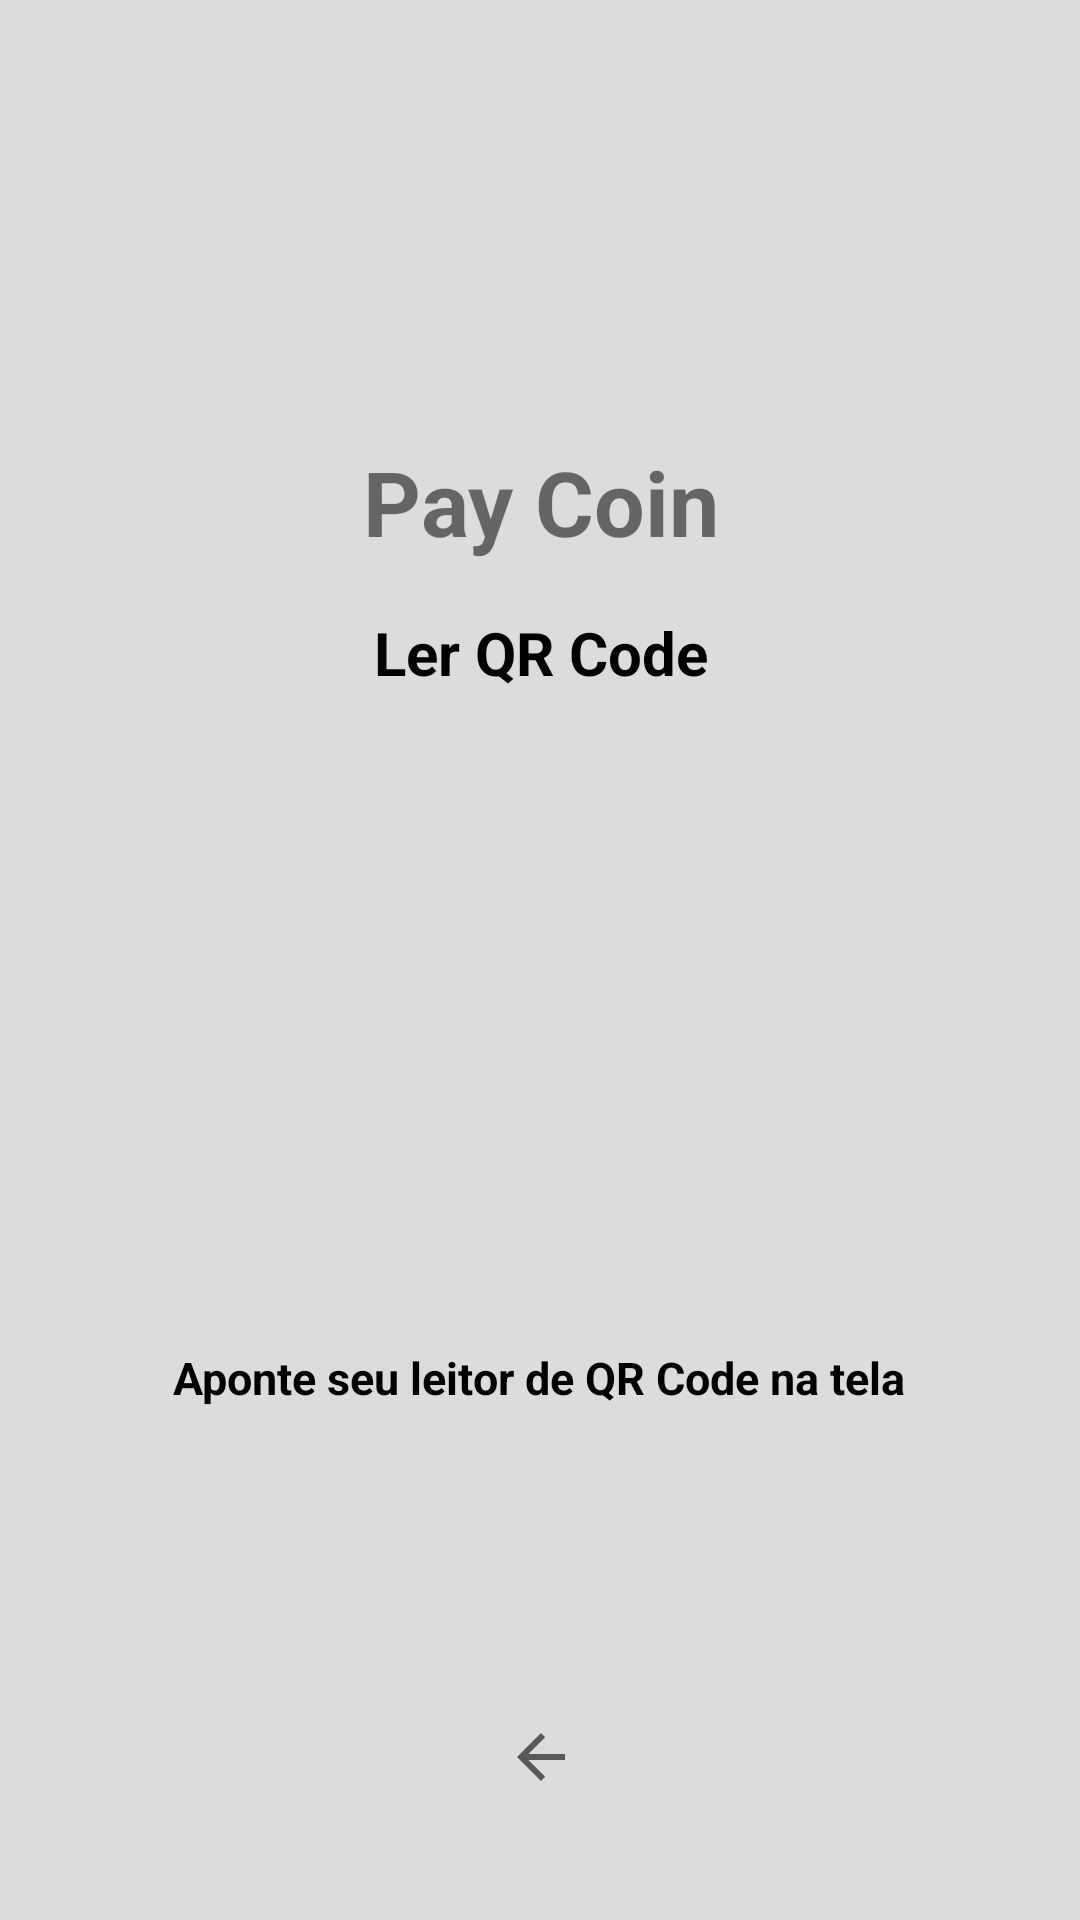

Produce the Android XML layout that renders to this screen, including the resource entries it uses.
<!-- AndroidManifest.xml: application theme Theme.PayCoin -->
<!-- res/layout/activity_qrcode.xml -->
<?xml version="1.0" encoding="utf-8"?>
<androidx.constraintlayout.widget.ConstraintLayout xmlns:android="http://schemas.android.com/apk/res/android"
    xmlns:app="http://schemas.android.com/apk/res-auto"
    xmlns:tools="http://schemas.android.com/tools"
    android:layout_width="match_parent"
    android:layout_height="match_parent"
    android:background="#DCDCDC"
    android:paddingTop="10dp"
    tools:context=".pagar.QRCode">

    <TextView

        android:id="@+id/textView_QRCode_Titulo"
        android:layout_width="match_parent"
        android:layout_height="wrap_content"
        android:text="Pay Coin"
        android:textAlignment="center"
        android:textSize="30dp"
        android:textStyle="bold"
        app:layout_constraintBottom_toTopOf="@+id/textView_QRCode_LerQRcode"
        app:layout_constraintEnd_toEndOf="parent"
        app:layout_constraintHorizontal_bias="0.0"
        app:layout_constraintStart_toStartOf="parent"
        app:layout_constraintTop_toBottomOf="@+id/imageView_QRCode_Logo"
        app:layout_constraintVertical_bias="0.0" />

    <ImageButton
        android:id="@+id/imageButton_QRCode_VoltarMetodoEscolha"
        android:layout_width="27dp"
        android:layout_height="29dp"
        android:layout_marginBottom="40dp"
        android:background="#DCDCDC"
        app:layout_constraintBottom_toBottomOf="parent"
        app:layout_constraintEnd_toEndOf="parent"
        app:layout_constraintStart_toStartOf="parent"

        app:layout_constraintTop_toBottomOf="@+id/textView_QRCode_LerQRcode"
        app:layout_constraintVertical_bias="1.0"
        app:srcCompat="?attr/actionModeCloseDrawable" />

    <ImageView
        android:id="@+id/imageView_QRCode_Logo"
        android:layout_width="wrap_content"
        android:layout_height="137dp"
        app:layout_constraintBottom_toBottomOf="parent"
        app:layout_constraintEnd_toEndOf="parent"
        app:layout_constraintHorizontal_bias="0.0"
        app:layout_constraintStart_toStartOf="parent"
        app:layout_constraintTop_toTopOf="parent"
        app:layout_constraintVertical_bias="0.0"
        app:srcCompat="@drawable/logo" />

    <TextView
        android:id="@+id/textView_QRCode_LerQRcode"
        android:layout_width="401dp"
        android:layout_height="29dp"
        android:text="Ler QR Code"
        android:textAlignment="center"
        android:textColor="@color/black"
        android:textSize="20dp"
        android:textStyle="bold"
        app:layout_constraintBottom_toBottomOf="parent"
        app:layout_constraintEnd_toEndOf="parent"
        app:layout_constraintStart_toStartOf="parent"
        app:layout_constraintTop_toTopOf="@+id/imageView_QRCode_Logo"
        app:layout_constraintVertical_bias="0.323" />

    <ImageView
        android:id="@+id/imageView_QRCode_Codigo"
        android:layout_width="205dp"
        android:layout_height="170dp"
        android:layout_marginBottom="160dp"
        app:layout_constraintBottom_toTopOf="@+id/imageButton_QRCode_VoltarMetodoEscolha"
        app:layout_constraintEnd_toEndOf="parent"
        app:layout_constraintStart_toStartOf="parent"

        app:layout_constraintTop_toBottomOf="@+id/textView_QRCode_LerQRcode"
        app:layout_constraintVertical_bias="0.807"
        app:srcCompat="@drawable/qrcodemaior" />

    <TextView
        android:id="@+id/textView_QrCode_AponteQRCode"
        android:layout_width="245dp"
        android:layout_height="32dp"
        android:text="Aponte seu leitor de QR Code na tela"
        android:textColor="@color/black"
        android:textSize="15dp"
        android:textStyle="bold"
        app:layout_constraintBottom_toTopOf="@+id/imageButton_QRCode_VoltarMetodoEscolha"
        app:layout_constraintEnd_toEndOf="parent"
        app:layout_constraintStart_toStartOf="parent"
        app:layout_constraintTop_toBottomOf="@+id/imageView_QRCode_Codigo"
        app:layout_constraintVertical_bias="0.306" />


</androidx.constraintlayout.widget.ConstraintLayout>
<!-- resources referenced by this layout -->
<resources>
  <color name="black">#FF000000</color>
  <style name="Theme.PayCoin" parent="Theme.MaterialComponents.DayNight.DarkActionBar">
          
          <item name="colorPrimary">@color/purple_500</item>
          <item name="colorPrimaryVariant">@color/black</item>
          <item name="colorOnPrimary">@color/white</item>
          
          <item name="colorSecondary">@color/teal_200</item>
          <item name="colorSecondaryVariant">@color/teal_700</item>
          <item name="colorOnSecondary">@color/black</item>
          
          <item name="android:statusBarColor" tools:targetApi="l">?attr/colorPrimaryVariant</item>
          
      </style>
  <color name="purple_500">#FF6200EE</color>
  <color name="white">#FFFFFFFF</color>
  <color name="teal_200">#FF03DAC5</color>
  <color name="teal_700">#FF018786</color>
</resources>
